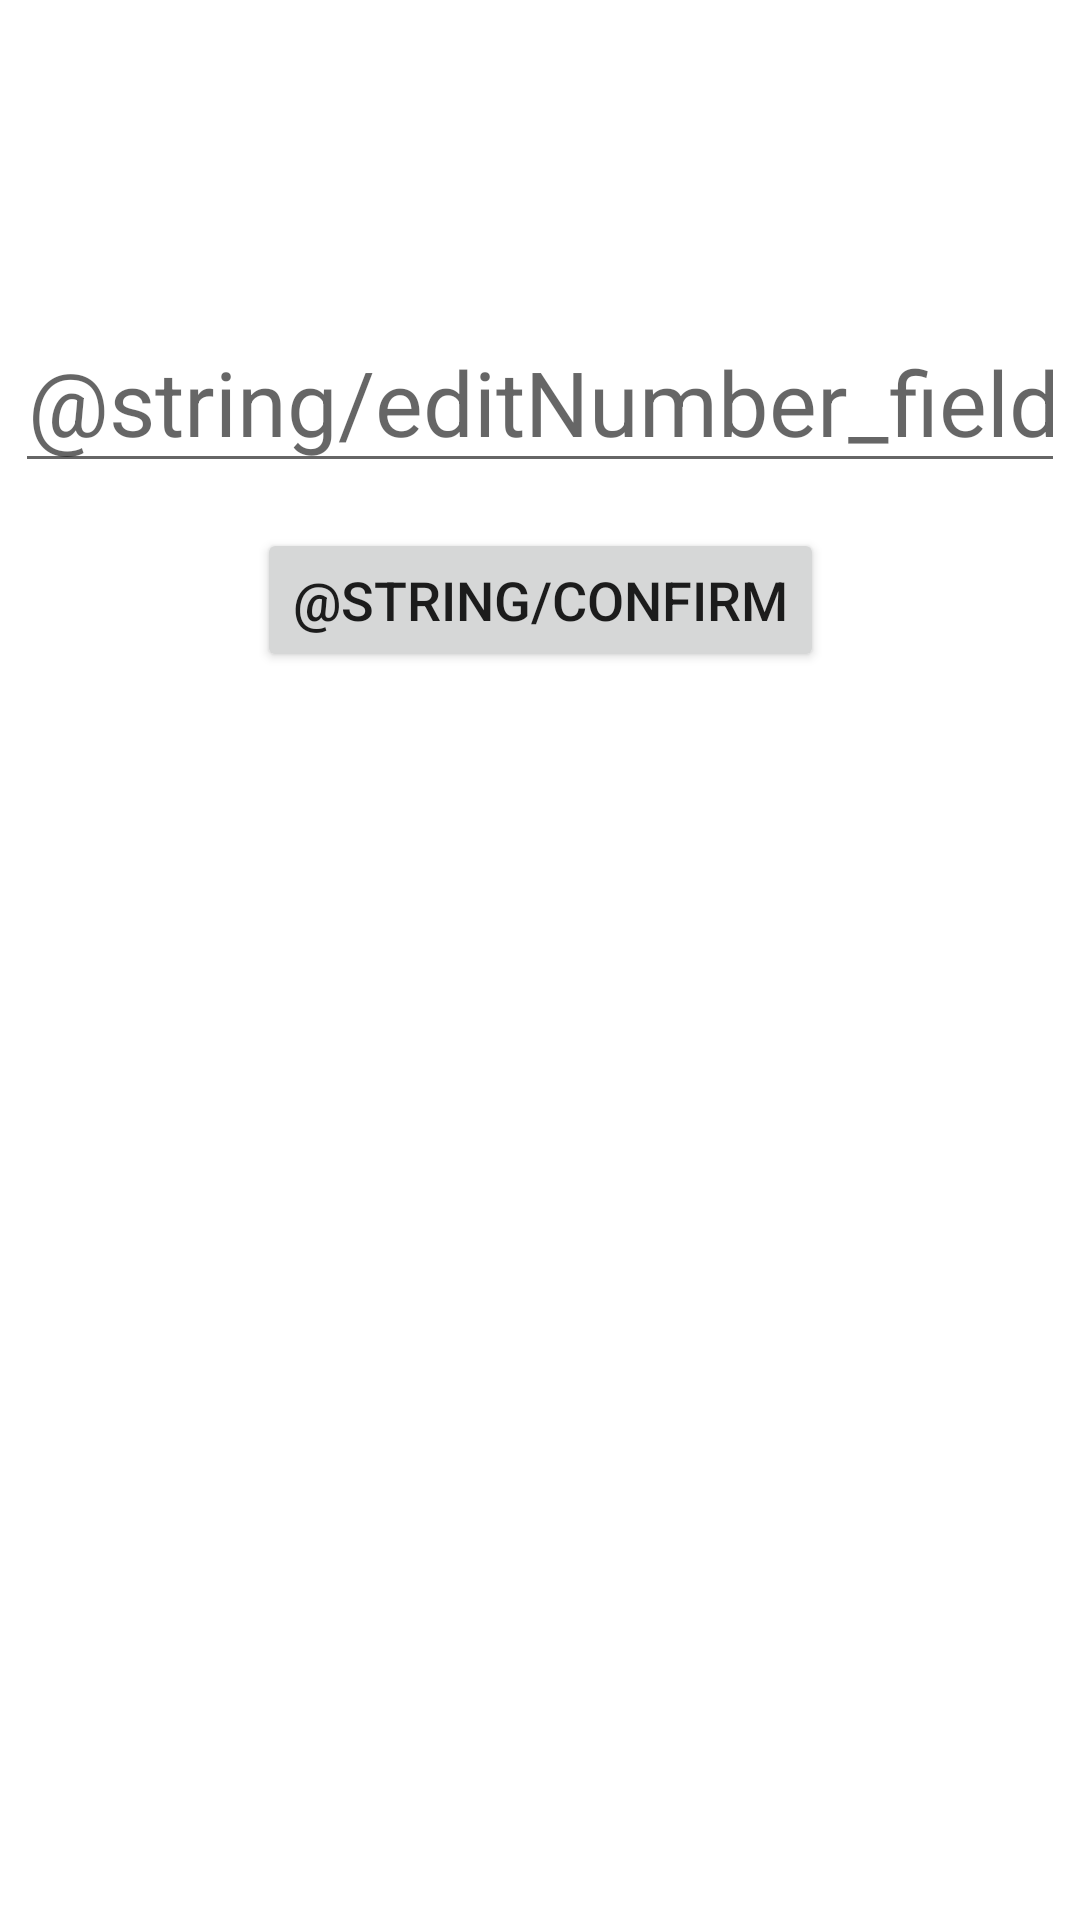

This screen was rendered from an Android layout file. Write that file and the resources it references.
<!-- AndroidManifest.xml: application theme Theme.Shikaku -->
<!-- res/layout/activity_choose_field_value.xml -->
<?xml version="1.0" encoding="utf-8"?>
<androidx.constraintlayout.widget.ConstraintLayout xmlns:android="http://schemas.android.com/apk/res/android"
	xmlns:app="http://schemas.android.com/apk/res-auto"
	xmlns:tools="http://schemas.android.com/tools"
	android:layout_width="match_parent"
	android:layout_height="match_parent"
	tools:context=".activities.ChooseFieldValueActivity">

	<EditText
		android:id="@+id/editNumber_fieldValue"
		android:layout_width="wrap_content"
		android:layout_height="wrap_content"
		android:ems="10"
		android:hint="@string/editNumber_fieldValue_hint"
		android:inputType="number"
		android:textAlignment="center"
		android:textSize="30sp"
		app:layout_constraintBottom_toBottomOf="parent"
		app:layout_constraintEnd_toEndOf="parent"
		app:layout_constraintHorizontal_bias="0.491"
		app:layout_constraintStart_toStartOf="parent"
		app:layout_constraintTop_toTopOf="parent"
		app:layout_constraintVertical_bias="0.178"
		android:importantForAutofill="no" />

	<Button
		android:id="@+id/button_fieldValue_confirm"
		android:layout_width="wrap_content"
		android:layout_height="wrap_content"
		android:onClick="onButtonConfirm"
		android:text="@string/confirm"
		android:textAlignment="center"
		android:textSize="@dimen/buttons_confirm_textSize"
		app:layout_constraintBottom_toBottomOf="parent"
		app:layout_constraintEnd_toEndOf="parent"
		app:layout_constraintStart_toStartOf="parent"
		app:layout_constraintTop_toBottomOf="@+id/editNumber_fieldValue"
		app:layout_constraintVertical_bias="0.035" />

</androidx.constraintlayout.widget.ConstraintLayout>
<!-- resources referenced by this layout -->
<resources>
  <dimen name="buttons_confirm_textSize">18sp</dimen>
  <style name="Theme.Shikaku" parent="Theme.MaterialComponents.DayNight.DarkActionBar">
  
  		<item name="colorPrimary">@color/white_orange</item>
  		<item name="colorPrimaryVariant">@color/red_mild_dark</item>
  		<item name="colorOnPrimary">@color/red_mild_light</item>
  
  		<item name="colorSecondary">@color/orange_light</item>
  		<item name="colorSecondaryVariant">@color/orange_dark</item>
  		<item name="colorOnSecondary">@color/black</item>
  
  		<item name="actionBarStyle">@style/Theme.Shikaku.ActionBar.Widget</item>
  		<item name="actionBarTheme">@style/Theme.Shikaku.ActionBar.Overlay</item>
  		<item name="actionBarPopupTheme">@style/Theme.Shikaku.ActionBar.Popup</item>
  		<item name="android:statusBarColor" tools:targetApi="l">?attr/colorPrimaryVariant</item>
  
  	</style>
  <color name="orange_light">#ffeb7b26</color>
  <color name="orange_dark">#ffb07207</color>
  <color name="black">#ff000000</color>
  <style name="Theme.Shikaku.ActionBar.Widget" parent="Widget.AppCompat.ActionBar.Solid">
  	</style>
  <style name="Theme.Shikaku.ActionBar.Overlay" parent="ThemeOverlay.AppCompat.Dark.ActionBar">
  
  		<item name="actionMenuTextColor">?android:textColorPrimary</item>
  		<item name="colorControlNormal">?android:textColorPrimary</item>
  		<item name="android:textColorPrimary">@color/red_mild_light</item>
  		<item name="android:textColorSecondary">?android:textColorPrimary</item>
  
  	</style>
  <style name="Theme.Shikaku.ActionBar.Popup" parent="ThemeOverlay.AppCompat.Dark">
  	</style>
</resources>
